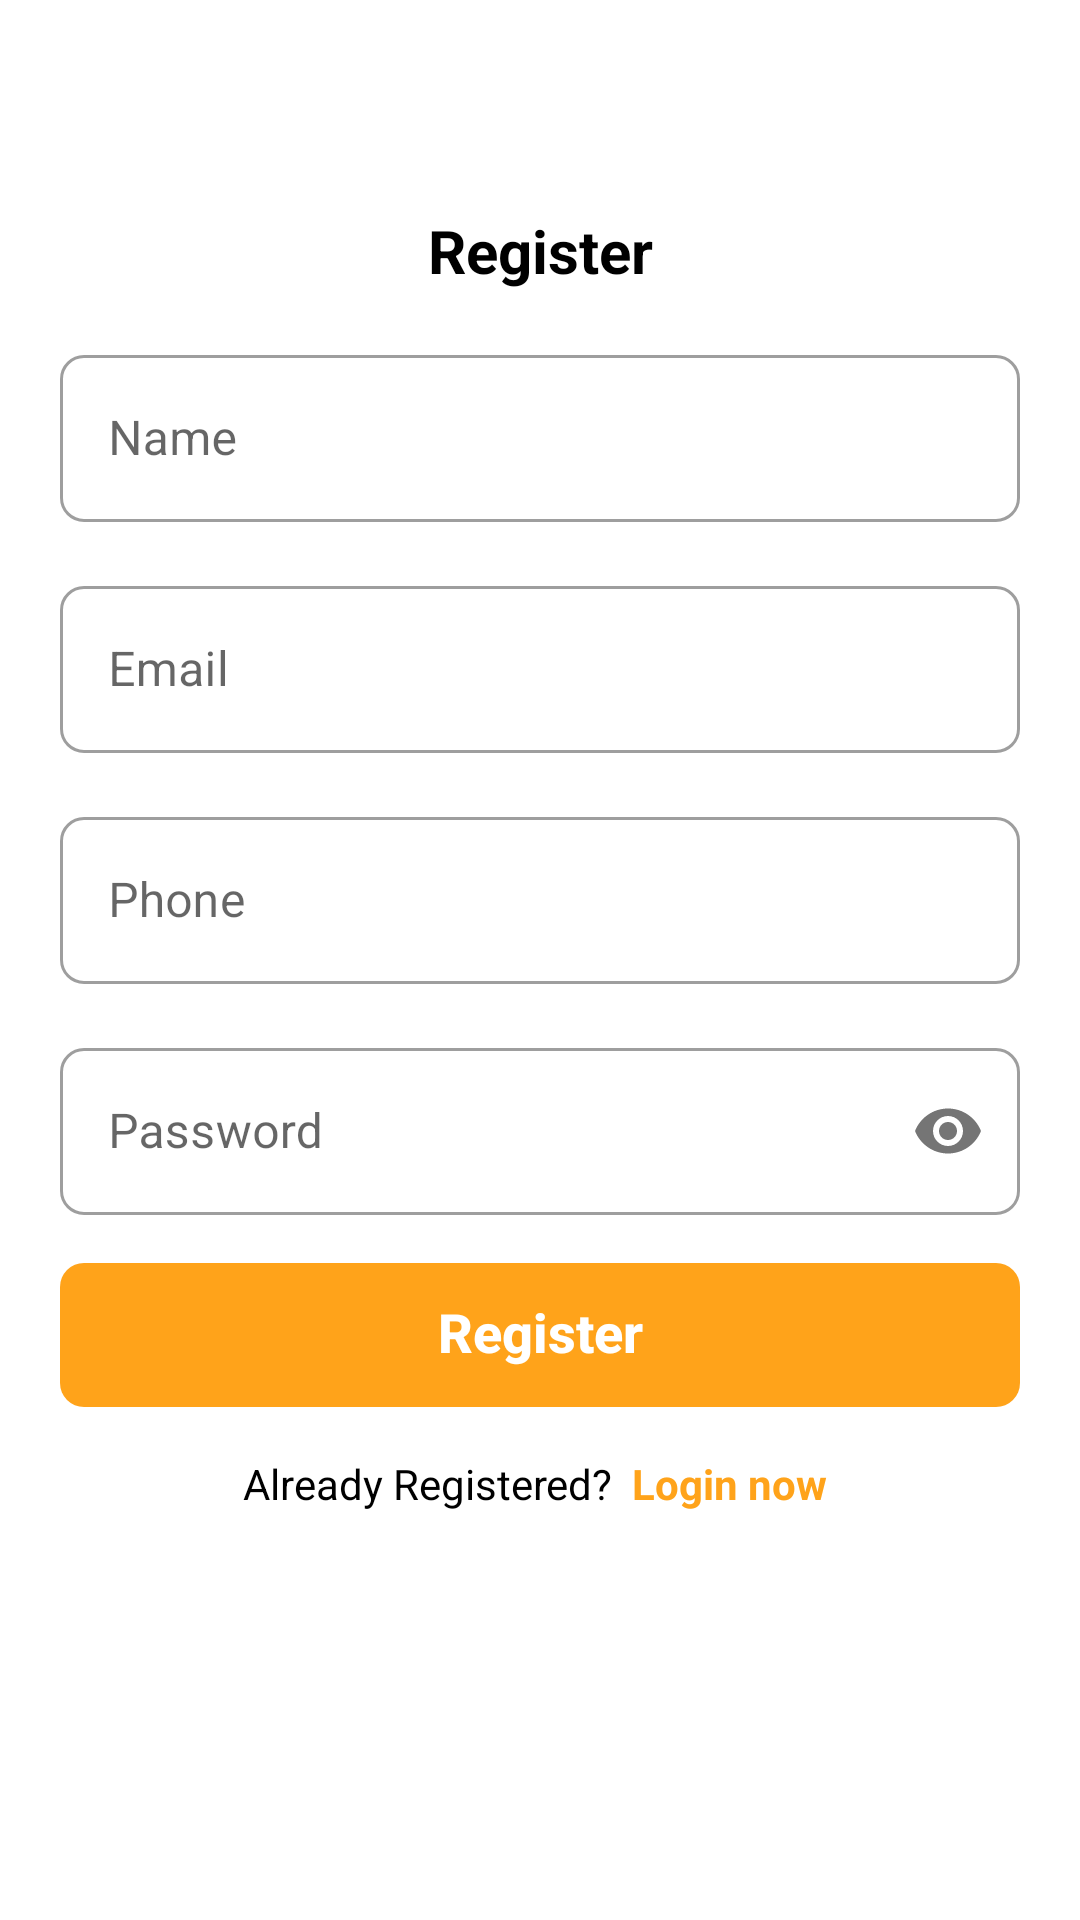

Layout XML and referenced resources for this Android screen:
<!-- AndroidManifest.xml: application theme Theme.AndroidDevCodingAssigment -->
<!-- res/layout/fragment_signup.xml -->
<?xml version="1.0" encoding="utf-8"?>
<androidx.constraintlayout.widget.ConstraintLayout
    xmlns:android="http://schemas.android.com/apk/res/android"
    xmlns:app="http://schemas.android.com/apk/res-auto"
    xmlns:tools="http://schemas.android.com/tools"
    android:id="@+id/container"
    android:layout_width="match_parent"
    android:layout_height="match_parent"
    android:paddingLeft="@dimen/spacing_20"
    android:paddingTop="@dimen/spacing_20"
    android:paddingRight="@dimen/spacing_20"
    android:paddingBottom="@dimen/spacing_20">

    <com.google.android.material.textview.MaterialTextView
        android:id="@+id/mtvLabel"
        android:layout_width="wrap_content"
        android:layout_height="wrap_content"
        android:textSize="@dimen/font_20"
        android:layout_marginTop="@dimen/spacing_50"
        android:text="@string/register"
        android:textStyle="bold"
        app:layout_constraintEnd_toEndOf="parent"
        app:layout_constraintStart_toStartOf="parent"
        app:layout_constraintTop_toTopOf="parent"/>


    <com.google.android.material.textfield.TextInputLayout
        android:id="@+id/ilName"
        android:layout_width="match_parent"
        android:layout_marginTop="@dimen/spacing_16"
        style="@style/AppTextInputStyle"
        android:layout_height="wrap_content"
        app:layout_constraintEnd_toEndOf="parent"
        app:layout_constraintStart_toStartOf="parent"
        app:layout_constraintTop_toBottomOf="@+id/mtvLabel">

        <com.google.android.material.textfield.TextInputEditText
            android:id="@+id/etName"
            android:layout_width="match_parent"
            android:layout_height="wrap_content"
            android:hint="Name"
            android:inputType="text" />

    </com.google.android.material.textfield.TextInputLayout>

    <com.google.android.material.textfield.TextInputLayout
        android:id="@+id/ilEmail"
        android:layout_width="match_parent"
        android:layout_marginTop="@dimen/spacing_16"
        style="@style/AppTextInputStyle"
        android:visibility="visible"
        android:layout_height="wrap_content"
        app:layout_constraintEnd_toEndOf="parent"
        app:layout_constraintStart_toStartOf="parent"
        app:layout_constraintTop_toBottomOf="@+id/ilName">

        <com.google.android.material.textfield.TextInputEditText
            android:id="@+id/etEmail"
            android:layout_width="match_parent"
            android:layout_height="wrap_content"
            android:hint="@string/email"
            android:inputType="textEmailAddress" />

    </com.google.android.material.textfield.TextInputLayout>

    <com.google.android.material.textfield.TextInputLayout
        android:id="@+id/ilPhone"
        android:layout_width="match_parent"
        android:layout_marginTop="@dimen/spacing_16"
        style="@style/AppTextInputStyle"
        android:visibility="visible"
        android:layout_height="wrap_content"
        app:layout_constraintEnd_toEndOf="parent"
        app:layout_constraintStart_toStartOf="parent"
        app:layout_constraintTop_toBottomOf="@+id/ilEmail">

        <com.google.android.material.textfield.TextInputEditText
            android:id="@+id/etPhone"
            android:layout_width="match_parent"
            android:layout_height="wrap_content"
            android:hint="@string/phone"
            android:maxLength="12"
            android:inputType="phone" />

    </com.google.android.material.textfield.TextInputLayout>


    <com.google.android.material.textfield.TextInputLayout
        android:id="@+id/ilPassword"
        android:layout_width="match_parent"
        android:layout_marginTop="@dimen/spacing_16"
        style="@style/AppTextInputStyle"
        android:layout_height="wrap_content"
        app:passwordToggleEnabled="true"
        app:layout_constraintEnd_toEndOf="parent"
        app:layout_constraintStart_toStartOf="parent"
        app:layout_constraintTop_toBottomOf="@+id/ilPhone">

        <com.google.android.material.textfield.TextInputEditText
            android:id="@+id/etPassword"
            android:layout_width="match_parent"
            android:layout_height="wrap_content"
            android:hint="@string/password"
            android:inputType="textPassword" />

    </com.google.android.material.textfield.TextInputLayout>

    <com.google.android.material.button.MaterialButton
        android:id="@+id/btnSignup"
        android:layout_width="match_parent"
        android:layout_height="wrap_content"
        android:layout_gravity="start"
        android:layout_marginTop="16dp"
        android:enabled="true"
        android:minWidth="@dimen/spacing_200"
        style="@style/PrimaryBtnStyle"
        android:text="@string/register"
        app:layout_constraintEnd_toEndOf="parent"
        app:layout_constraintStart_toStartOf="parent"
        app:layout_constraintTop_toBottomOf="@+id/ilPassword"
        app:layout_constraintVertical_bias="0.2" />

    <com.google.android.material.textview.MaterialTextView
        android:id="@+id/mtvLogin"
        android:layout_width="wrap_content"
        android:layout_height="wrap_content"
        android:layout_marginTop="@dimen/spacing_16"
        android:text="@string/registered_login_now"
        app:layout_constraintEnd_toEndOf="parent"
        app:layout_constraintStart_toStartOf="parent"
        app:layout_constraintTop_toBottomOf="@+id/btnSignup"/>

    <ProgressBar
        android:id="@+id/loading"
        android:layout_width="wrap_content"
        android:layout_height="wrap_content"
        android:layout_gravity="center"
        android:layout_marginTop="64dp"
        android:layout_marginBottom="64dp"
        android:visibility="gone"
        app:layout_constraintBottom_toBottomOf="parent"
        app:layout_constraintEnd_toEndOf="@+id/ilPassword"
        app:layout_constraintStart_toStartOf="@id/ilPassword"
        app:layout_constraintTop_toTopOf="parent"
        app:layout_constraintVertical_bias="0.3" />

</androidx.constraintlayout.widget.ConstraintLayout>
<!-- resources referenced by this layout -->
<resources>
  <dimen name="font_20">20sp</dimen>
  <dimen name="spacing_16">16dp</dimen>
  <dimen name="spacing_20">20dp</dimen>
  <dimen name="spacing_200">200dp</dimen>
  <dimen name="spacing_50">50dp</dimen>
  <string name="email">Email</string>
  <string name="password">Password</string>
  <string name="phone">Phone</string>
  <string name="register">Register</string>
  <string name="registered_login_now">
          Already Registered? <font color="#ffa31a"><b> Login now</b> </font>
      </string>
  <style name="AppTextInputStyle" parent="Widget.MaterialComponents.TextInputLayout.OutlinedBox">
          
          
          <item name="boxCornerRadiusBottomEnd">@dimen/spacing_8</item>
          <item name="boxCornerRadiusBottomStart">@dimen/spacing_8</item>
          <item name="boxCornerRadiusTopEnd">@dimen/spacing_8</item>
          <item name="boxCornerRadiusTopStart">@dimen/spacing_8</item>
          <item name="android:color">?android:attr/textColorPrimary</item>
          
          <item name="hintEnabled">true</item>
      </style>
  <style name="PrimaryBtnStyle" parent="Widget.MaterialComponents.Button">
          <item name="android:layout_height">wrap_content</item>
          <item name="android:insetBottom">@dimen/spacing_0</item>
          <item name="android:insetTop">@dimen/spacing_0</item>
          <item name="backgroundTint">@color/color_state_material_button</item>
          <item name="cornerRadius">@dimen/spacing_8</item>
          <item name="android:stateListAnimator">@null</item>
          <item name="android:textSize">@dimen/font_18</item>
          <item name="android:textColor">?colorOnSecondary</item>
          <item name="color">?colorOnSecondary</item>
          <item name="android:textStyle">bold</item>
          <item name="fontWeight">900</item>
          <item name="android:textAllCaps">false</item>
          <item name="android:includeFontPadding">false</item>
          <item name="android:letterSpacing">0.0</item>
      </style>
  <style name="Theme.AndroidDevCodingAssigment" parent="Theme.MaterialComponents.DayNight.DarkActionBar">
          
          <item name="colorPrimary">@color/blue_ocean</item>
          <item name="colorPrimaryVariant">@color/blue_ocean</item>
          <item name="colorOnPrimary">@color/white</item>
          
          <item name="colorSecondary">@color/orange</item>
          <item name="colorSecondaryVariant">@color/orange</item>
          <item name="colorOnSecondary">@color/white</item>
          
          <item name="android:statusBarColor" tools:targetApi="l">?attr/colorPrimaryVariant</item>
  
  
          <item name="android:textColorPrimary">@color/black</item>
          <item name="android:textColor">@color/black</item>
  
          <item name="android:windowBackground">@color/white</item>
  
          
          <item name="bottomSheetDialogTheme">@style/RoundedBottomDialogTheme</item>
      </style>
  <dimen name="spacing_8">8dp</dimen>
  <dimen name="spacing_0">0dp</dimen>
  <dimen name="font_18">18sp</dimen>
  <color name="blue_ocean">#00334d</color>
  <color name="white">#FFFFFFFF</color>
  <color name="orange">#ffa31a</color>
  <color name="black">#FF000000</color>
  <style name="RoundedBottomDialogTheme" parent="Theme.MaterialComponents.Light.BottomSheetDialog">
          <item name="bottomSheetStyle">@style/AppModalStyle</item>
          <item name="colorPrimary">@color/blue_ocean</item>
          <item name="colorPrimaryVariant">@color/blue_ocean_dark</item>
          <item name="colorOnPrimary">@color/white</item>
          <item name="colorSecondary">@color/orange</item>
          <item name="colorSecondaryVariant">@color/orange</item>
          <item name="colorOnSecondary">@color/white</item>
      </style>
  <style name="AppModalStyle" parent="Widget.Design.BottomSheet.Modal">
          <item name="android:background">@drawable/dialog_rounded_corner_bg</item>
      </style>
  <color name="blue_ocean_dark">#00111a</color>
</resources>
